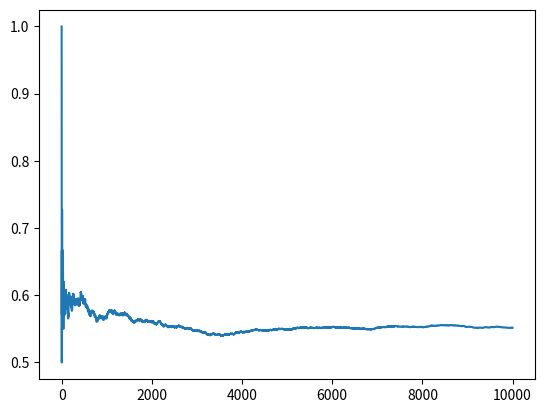

Generate this figure with matplotlib:
import numpy as np
import matplotlib.pyplot as plt


class die:
    def __init__(self, numSides=6, probSides=None, numDie=1):
        if probSides is None:
            probSides = [1 / numSides for _ in range(numSides)]
        self.numSides = [i for i in range(1, numSides + 1)]
        self.probSides = probSides
        self.numDie = numDie
        self.result = []
        self.ans = []
        self.totalNum = None

    def printDie(self):
        # print(self.numSides)
        # print(self.probSides)
        # print(self.result)
        print(self.ans[-1])

    def throwDice(self, totalNum):
        self.totalNum = totalNum
        for i in range(self.numDie):
            self.result.append(
                list(np.random.choice(a=self.numSides, size=self.totalNum, replace=True, p=self.probSides)))

    def compare(self):
        tmp = np.array(self.result).T
        isDiff = 0
        flag = 0
        for i in tmp:
            if len(np.unique(i)) == len(i):
                isDiff += 1
                flag += 1
                self.ans.append(isDiff / flag)
            else:
                flag += 1
                self.ans.append(isDiff / flag)

    def printGraph(self):
        x = [i for i in range(self.totalNum)]
        plt.plot(x, self.ans)
        plt.show()


if __name__ == '__main__':
    die1 = die(numDie=3)
    die1.throwDice(10000)
    die1.compare()
    die1.printDie()
    die1.printGraph()
